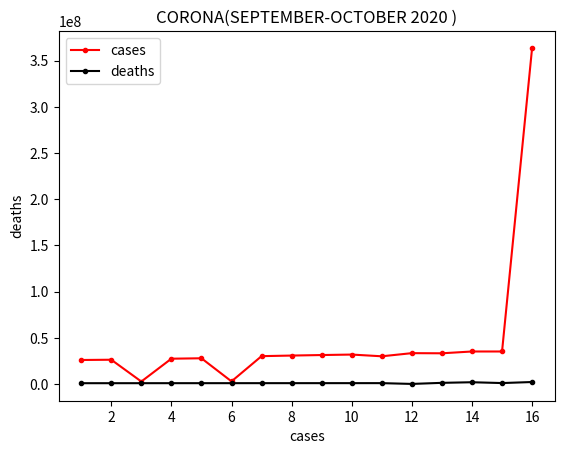

Python code for this plot:
#CORONA 
import matplotlib.pyplot as p
p.title('CORONA(SEPTEMBER-OCTOBER 2020 )')
x=[1,2,3,4,5,6,7,8,9,10,11,12,13,14,15,16]
cases=[26002010,26290668,2688946,27410142,27864960,2845996,30168178,30809297,31368494,31884863,30018699,33409634,33255665,35211180,35211452,363900589]
deaths=[874947,881394,887395,898231,902472,910771,916996,923013,928798,933903,942166,94923,1259252,1918299,1029697,2155307]
p.xlabel('cases')
p.ylabel('deaths')
p.plot(x,cases,color='red',label='cases',marker='.')
p.plot(x,deaths,color='black',label='deaths',marker='.')
p.legend()
p.show()
